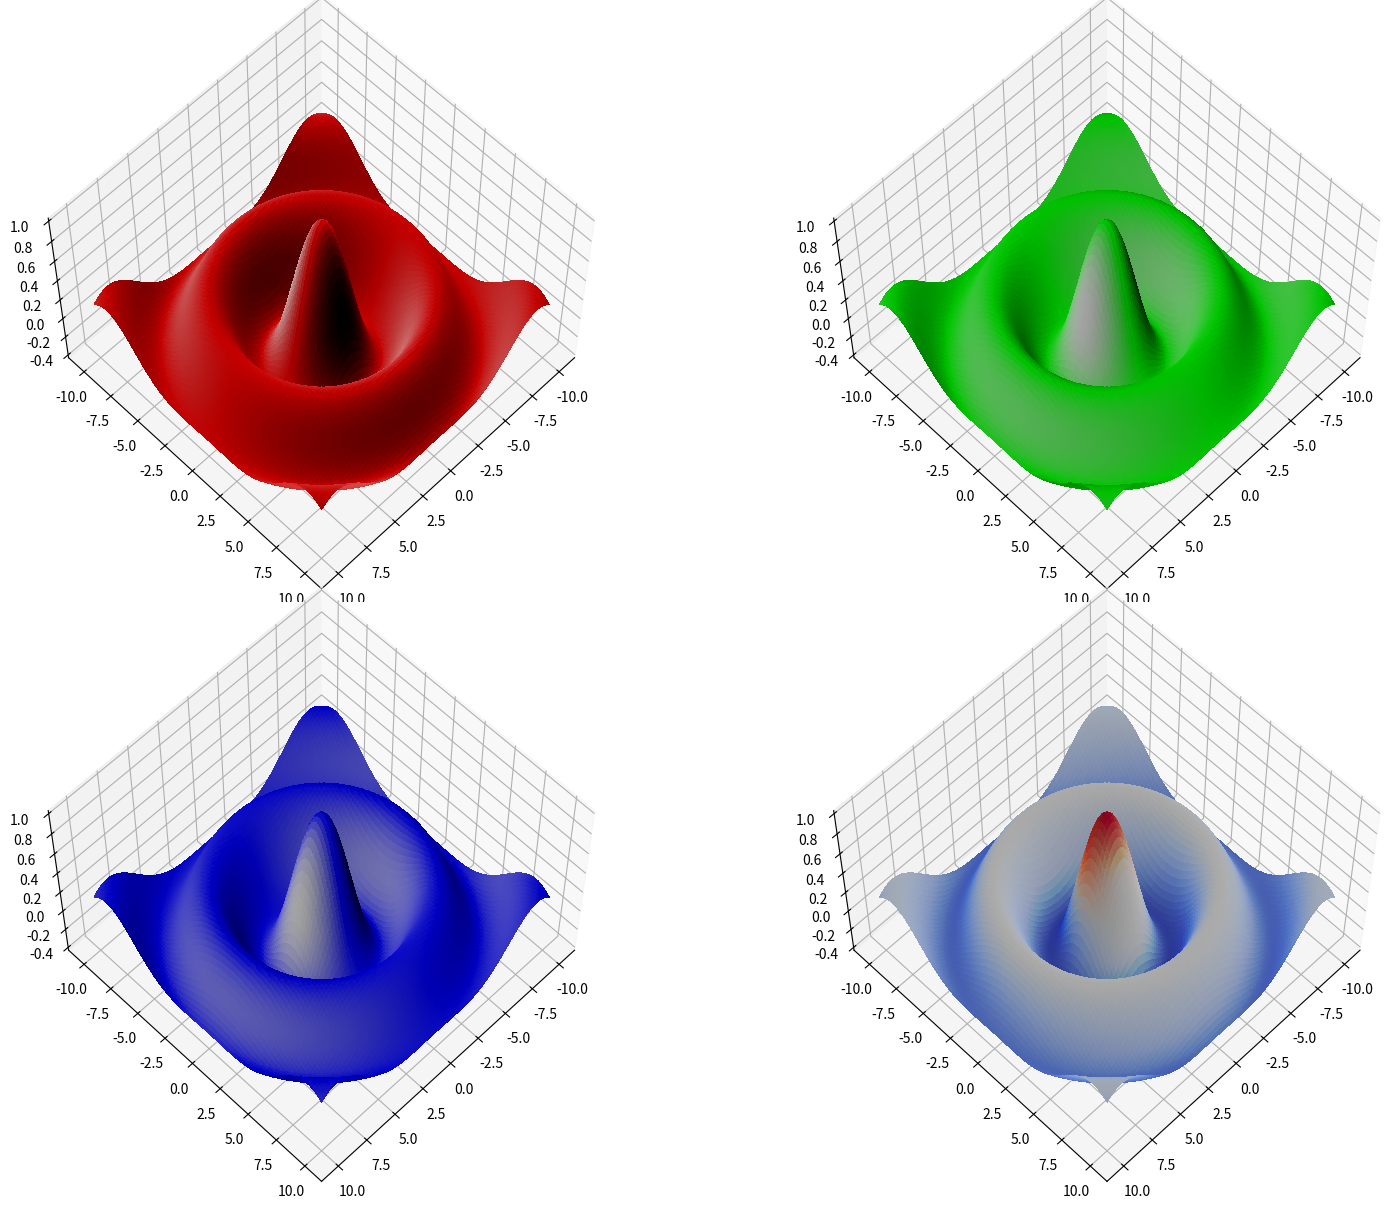

Write Python code to recreate this figure.
# =========================================================================
# shading.py
# Author:   Jesse M. Kinder
# Created:  2015 Jul 27
# Modified: 2015 Jul 31
# -------------------------------------------------------------------------
# Demonstrate shading of surface plots using Matplotlib's LightSource.
# -------------------------------------------------------------------------
import numpy as np
import matplotlib.pyplot as plt
from mpl_toolkits.mplot3d import Axes3D

# Import Bessel function.
from scipy.special import jn

# Import colormaps.
from matplotlib import cm

# Import lighting object for shading surface plots.
from matplotlib.colors import LightSource

# Define grid of points.
points = np.linspace(-10, 10, 101)
X, Y = np.meshgrid(points, points)
R = np.sqrt(X ** 2 + Y ** 2)
Z = jn(0, R)

# Create an rgb array for single-color surfaces.
white = np.ones((Z.shape[0], Z.shape[1], 3))
red = white * np.array([1, 0, 0])
green = white * np.array([0, 1, 0])
blue = white * np.array([0, 0, 1])

# Set view parameters for all subplots.
azimuth = 45
altitude = 60

# Create empty figure.
fig = plt.figure(figsize=(18, 12))

# -------------------------------------------------------------------------
# Generate first subplot.
# -------------------------------------------------------------------------
# Create a light source object for light from
# 0 degrees azimuth, 0 degrees elevation.
light = LightSource(0, 0)

# Generate face colors for a shaded surface using either
# a color map or the uniform rgb color specified above.

illuminated_surface = light.shade_rgb(red, Z)

# Create a subplot with 3d plotting capabilities.
# This command will fail if Axes3D was not imported.
ax = fig.add_subplot(2, 2, 1, projection='3d')
ax.view_init(altitude, azimuth)
ax.plot_surface(X, Y, Z, rstride=1, cstride=1, linewidth=0,
                antialiased=False, facecolors=illuminated_surface)

# -------------------------------------------------------------------------
# Repeat the commands above for the other three subplots, but use different
# illumination angles and colors.
# -------------------------------------------------------------------------
light = LightSource(90, 0)
illuminated_surface = light.shade_rgb(green, Z)

ax = fig.add_subplot(2, 2, 2, projection='3d')
ax.view_init(altitude, azimuth)
ax.plot_surface(X, Y, Z, rstride=1, cstride=1, linewidth=0,
                antialiased=False, facecolors=illuminated_surface)

# -------------------------------------------------------------------------
light = LightSource(90, 45)
illuminated_surface = light.shade_rgb(blue, Z)

ax = fig.add_subplot(2, 2, 3, projection='3d')
ax.view_init(altitude, azimuth)
ax.plot_surface(X, Y, Z, rstride=1, cstride=1, linewidth=0,
                antialiased=False, facecolors=illuminated_surface)

# -------------------------------------------------------------------------
light = LightSource(180, 45)
illuminated_surface = light.shade(Z, cmap=cm.coolwarm)

ax = fig.add_subplot(2, 2, 4, projection='3d')
ax.view_init(altitude, azimuth)
ax.plot_surface(X, Y, Z, rstride=1, cstride=1, linewidth=0,
                antialiased=False, facecolors=illuminated_surface)

# -------------------------------------------------------------------------
plt.tight_layout()
plt.savefig('shading.png')
